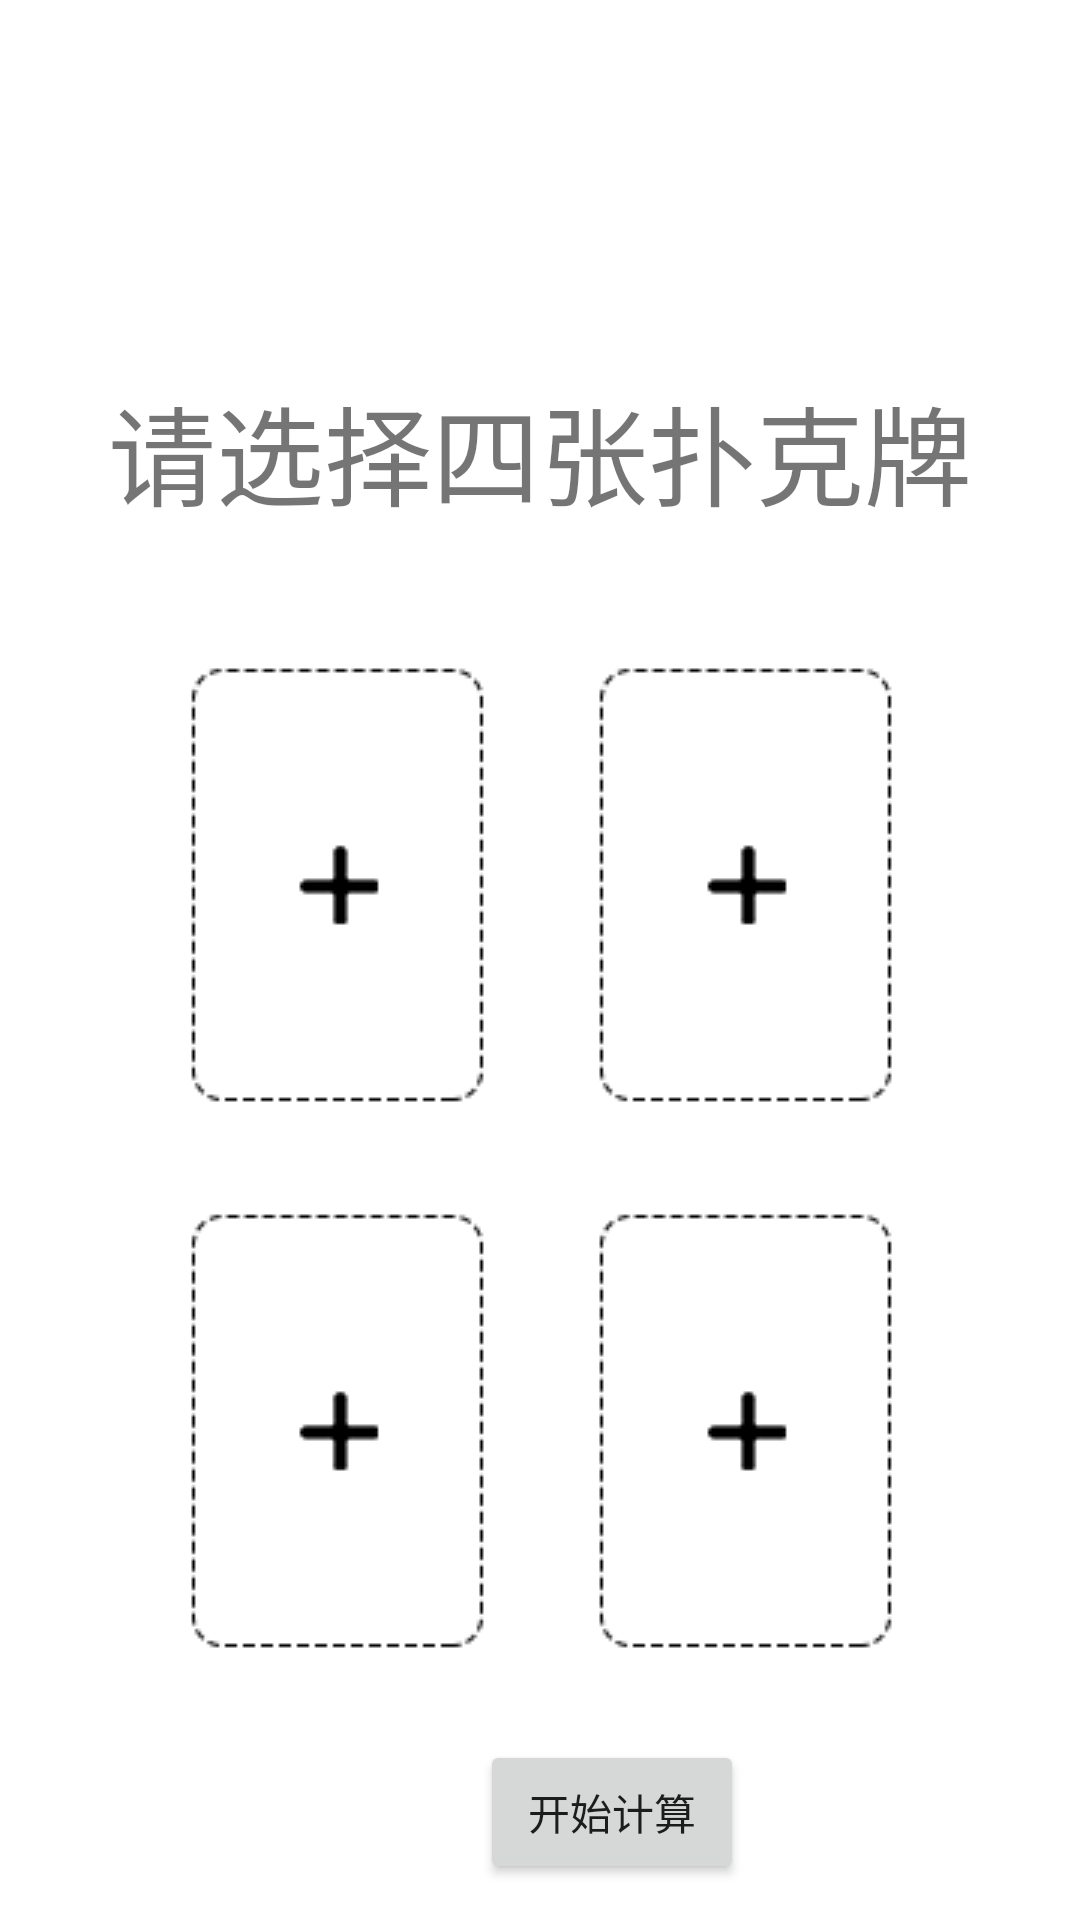

Android layout source for this screen:
<!-- AndroidManifest.xml: application theme Theme.Poker24 -->
<!-- res/layout/activity_game.xml -->
<?xml version="1.0" encoding="utf-8"?>
<androidx.constraintlayout.widget.ConstraintLayout xmlns:android="http://schemas.android.com/apk/res/android"
    xmlns:app="http://schemas.android.com/apk/res-auto"
    xmlns:tools="http://schemas.android.com/tools"
    android:layout_width="match_parent"
    android:layout_height="match_parent"
    tools:context=".GameActivity">

    <TextView
        android:id="@+id/textView3"
        android:layout_width="wrap_content"
        android:layout_height="wrap_content"
        android:layout_marginStart="60dp"
        android:layout_marginTop="124dp"
        android:layout_marginEnd="60dp"
        android:text="@string/PleaseChoose"
        android:textSize="36sp"
        app:layout_constraintEnd_toEndOf="parent"
        app:layout_constraintStart_toStartOf="parent"
        app:layout_constraintTop_toTopOf="parent" />

    <ImageButton
        android:id="@+id/imageButton"
        android:layout_width="wrap_content"
        android:layout_height="wrap_content"
        android:layout_marginStart="60dp"
        android:layout_marginTop="220dp"
        android:background="#00000000"
        android:contentDescription="@string/todo"
        app:layout_constraintStart_toStartOf="parent"
        app:layout_constraintTop_toTopOf="parent"
        app:srcCompat="@drawable/empty" />

    <ImageButton
        android:id="@+id/imageButton2"
        android:layout_width="wrap_content"
        android:layout_height="wrap_content"
        android:layout_marginStart="32dp"
        android:layout_marginTop="220dp"
        android:layout_marginEnd="60dp"
        android:background="#00000000"
        android:contentDescription="@string/todo"
        app:layout_constraintEnd_toEndOf="parent"
        app:layout_constraintStart_toEndOf="@+id/imageButton"
        app:layout_constraintTop_toTopOf="parent"
        app:srcCompat="@drawable/empty" />

    <ImageButton
        android:id="@+id/imageButton3"
        android:layout_width="wrap_content"
        android:layout_height="wrap_content"
        android:layout_marginStart="60dp"
        android:layout_marginTop="32dp"
        android:background="#00000000"
        android:contentDescription="@string/todo"
        app:layout_constraintStart_toStartOf="parent"
        app:layout_constraintTop_toBottomOf="@+id/imageButton"
        app:srcCompat="@drawable/empty" />

    <ImageButton
        android:id="@+id/imageButton4"
        android:layout_width="wrap_content"
        android:layout_height="wrap_content"
        android:layout_marginStart="32dp"
        android:layout_marginTop="32dp"
        android:layout_marginEnd="60dp"
        android:background="#00000000"
        android:contentDescription="@string/todo"
        app:layout_constraintEnd_toEndOf="parent"
        app:layout_constraintStart_toEndOf="@+id/imageButton3"
        app:layout_constraintTop_toBottomOf="@+id/imageButton2"
        app:srcCompat="@drawable/empty" />

    <Button
        android:id="@+id/button3"
        android:layout_width="wrap_content"
        android:layout_height="wrap_content"
        android:layout_marginStart="160dp"
        android:layout_marginTop="580dp"
        android:text="@string/startcalc"
        app:layout_constraintStart_toStartOf="parent"
        app:layout_constraintTop_toTopOf="parent" />

</androidx.constraintlayout.widget.ConstraintLayout>
<!-- resources referenced by this layout -->
<resources>
  <!-- drawable empty: png bitmap (drawable, 2849 bytes) -->
  <string name="PleaseChoose">请选择四张扑克牌</string>
  <string name="startcalc">开始计算</string>
  <string name="todo">TODO</string>
  <style name="Theme.Poker24" parent="Theme.MaterialComponents.DayNight.DarkActionBar">
          
          <item name="colorPrimary">@color/purple_500</item>
          <item name="colorPrimaryVariant">@color/purple_700</item>
          <item name="colorOnPrimary">@color/white</item>
          
          <item name="colorSecondary">@color/teal_200</item>
          <item name="colorSecondaryVariant">@color/teal_700</item>
          <item name="colorOnSecondary">@color/black</item>
          
          <item name="android:statusBarColor" tools:targetApi="l">?attr/colorPrimaryVariant</item>
          
      </style>
  <!-- not gathered from this repository: default colours our renderer supplied (Android Studio template values) -->
  <color name="purple_500">#FF6200EE</color>
  <color name="purple_700">#FF3700B3</color>
  <color name="teal_200">#FF03DAC5</color>
  <color name="teal_700">#FF018786</color>
  <color name="black">#FF000000</color>
  <color name="white">#FFFFFFFF</color>
</resources>
